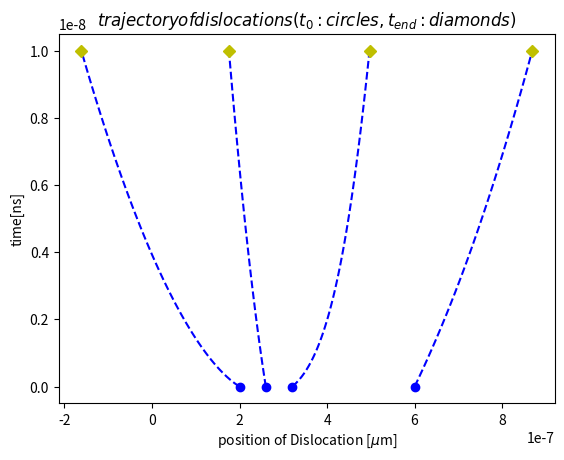

Reproduce this figure in Python.
import numpy as np 
import matplotlib.pyplot as plt 
import math


#To find Internal stress around dislocation due to surrounding disloactions 
def get_internal_stress(x_coords,shear_modulus,poissons_ratio,burgers_vector):
    d=shear_modulus*burgers_vector/(2*np.pi*(1-poissons_ratio))
    stress=np.array([])
    swap=0
    for j in range(len(x_coords)):
        stress_final=0
        # Use swapping teqnique to find distance between dislocations
        swap=x_coords[j]
        x_coords[j]=x_coords[0]
        x_coords[0]=swap
        for i in range(len(x_coords)-1): #Its is length minus one due to distance calculation is between two points
            stress_iteration=d/(x_coords[0]-x_coords[i+1])
            stress_final=stress_final+stress_iteration
        stress=np.append(stress,stress_final)
    return stress

#To find velocity as position changes
def velocity(burgers_vector,drag_coefficient,shear_stress):
    velocitys=np.array([])
    for i in range(len(shear_stress)):
        velocity =(burgers_vector/drag_coefficient)*(shear_stress[i])
        velocitys=np.append(velocitys,velocity)
    return velocitys

#Function to plot positions of two dislocations with 
def plot_trajectories(times,positions):
    positions_plot=np.around(positions,11)
    plt.xlabel(r'position of Dislocation [$\mu$m]')
    plt.ylabel('time[ns]')
    plt.title('$trajectory of dislocations (t_{0}:circles,t_{end}:diamonds)$')
    plt.plot(positions[0:],times[0:],'b--',positions[0:1],times[0:1],'bo',positions[-1:],times[-1:],'yD')
    #plt.axis([0e-6,0.45e-6,0e-9,10e-9])
    plt.savefig('img.png')

# System_Definition
system_length_x= 2e-6                                   #m
shear_modulus= 26e9                                     #Pa
poissons_ratio=0.33
burgers_vector=0.256e-9                                 #m
drag_coefficient=1e-4                                   #Pa-s
total_time=10e-9                                        #s
delta_t=10e-11                                          #s
number_steps=total_time/delta_t

#Initial_Values
length= 2e-6                                             #m
n_dislocations=4
initial_position=length*np.array([0.1,0.13,0.16,0.3])    #x-co-ordinates

#variables initialization for plotting purpose
final_position=np.array([])
vel=np.array([])
final_position=initial_position                          #for loop initiating purpose
positions=np.array([initial_position])
times=np.array([0])
vels=np.zeros([1,len(initial_position)])


#Loop to calculate final positions with time

for i in range(math.ceil(number_steps)):
    shear_stress=get_internal_stress(np.copy(final_position),shear_modulus,poissons_ratio,burgers_vector)
        #Here np.copy is used for call by value purpose in order to prevent function modifying outside variable
        #In internl stress calculation function my initial positions get swapped according to requirement.
    vel=velocity(burgers_vector,drag_coefficient,shear_stress)
    vels=np.append(vels,[vel],axis=0)
    final_position=final_position+delta_t*vel
    positions=np.append(positions,[final_position],axis=0)
    times=np.append(times,[(i+1)*delta_t],axis=0)

# Calling plot function for plotting purpose
plotting=plot_trajectories(times,positions)



